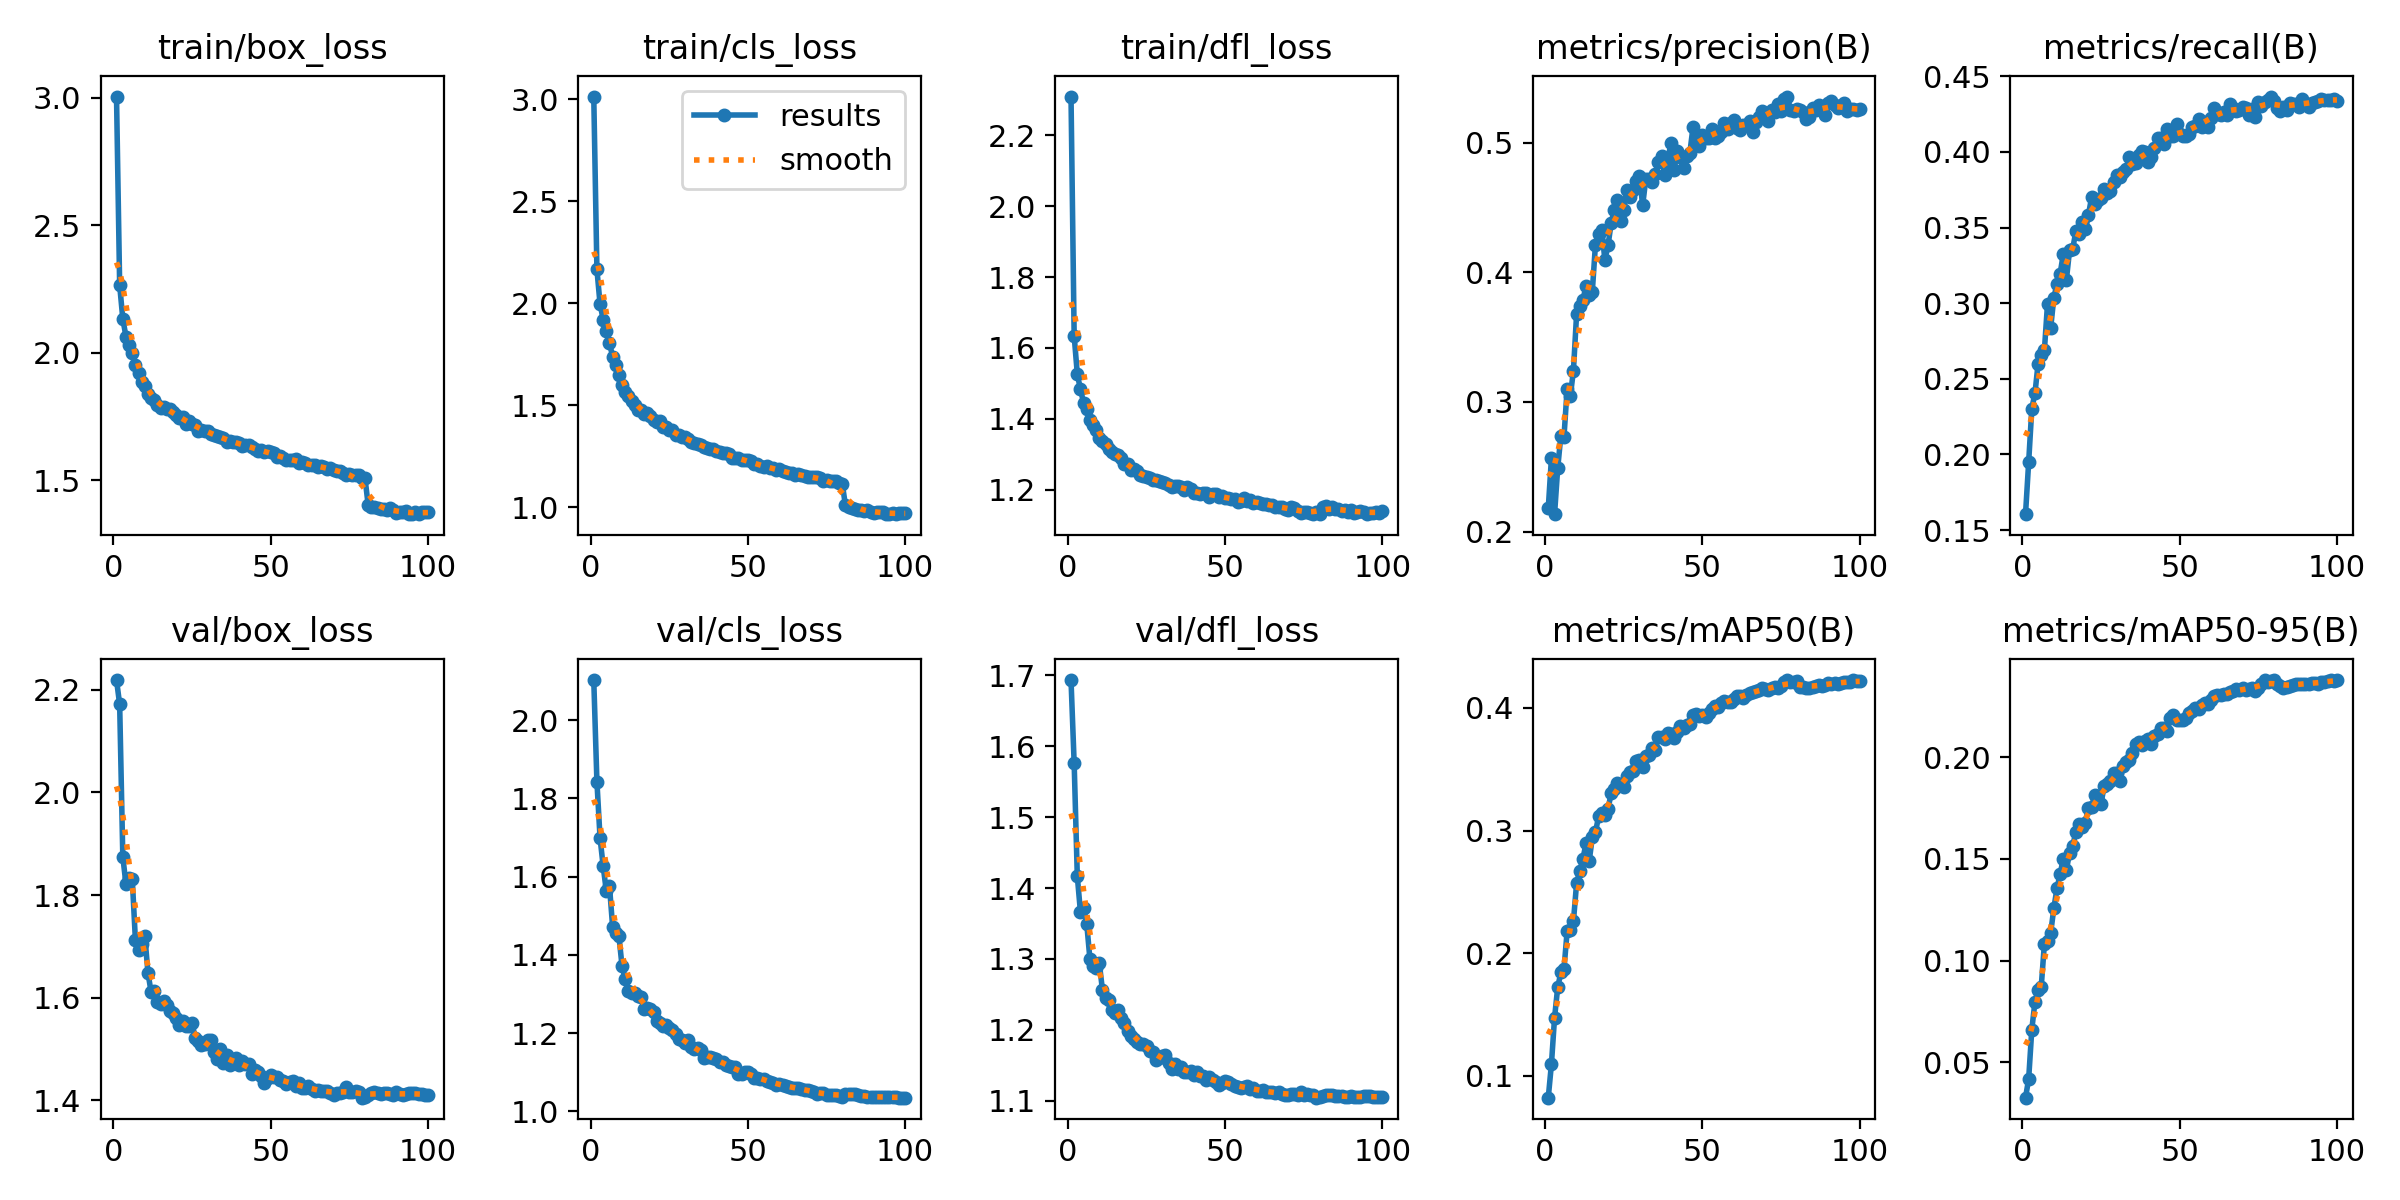

The file beside this chart, header and first rows:
epoch, time, train/box_loss, train/cls_loss, train/dfl_loss, metrics/precision(B), metrics/recall(B), metrics/mAP50(B), metrics/mAP50-95(B), val/box_loss, val/cls_loss, val/dfl_loss, lr/pg0, lr/pg1, lr/pg2
1, 165.1, 3.004, 3.013, 2.309, 0.2179, 0.1605, 0.08233, 0.03261, 2.219, 2.102, 1.694, 0.001997, 0.001997, 0.08202
2, 317, 2.264, 2.166, 1.634, 0.2564, 0.1948, 0.1095, 0.04182, 2.171, 1.843, 1.576, 0.003996, 0.003996, 0.06402
3, 464.7, 2.133, 1.996, 1.527, 0.2134, 0.2303, 0.1475, 0.0661, 1.875, 1.699, 1.417, 0.005991, 0.005991, 0.04602
4, 611.5, 2.063, 1.92, 1.483, 0.2488, 0.2404, 0.1722, 0.0798, 1.821, 1.626, 1.366, 0.00798, 0.00798, 0.02801
5, 756.8, 2.028, 1.865, 1.446, 0.274, 0.26, 0.1844, 0.08552, 1.834, 1.563, 1.371, 0.009958, 0.009958, 0.009985
6, 901.4, 1.998, 1.805, 1.427, 0.2732, 0.2656, 0.1872, 0.08726, 1.832, 1.575, 1.35, 0.009939, 0.009939, 0.009939
7, 1047, 1.953, 1.738, 1.398, 0.3099, 0.2689, 0.218, 0.1082, 1.713, 1.471, 1.3, 0.009912, 0.009912, 0.009912
8, 1192, 1.92, 1.699, 1.383, 0.3043, 0.2997, 0.2194, 0.1095, 1.693, 1.455, 1.29, 0.009881, 0.009881, 0.009881
9, 1338, 1.886, 1.651, 1.368, 0.3241, 0.2837, 0.2261, 0.1136, 1.704, 1.448, 1.287, 0.009844, 0.009844, 0.009844
10, 1482, 1.867, 1.6, 1.346, 0.3674, 0.3036, 0.2569, 0.1257, 1.72, 1.371, 1.294, 0.009803, 0.009803, 0.009803
11, 1626, 1.837, 1.564, 1.339, 0.374, 0.3127, 0.267, 0.1355, 1.648, 1.338, 1.256, 0.009758, 0.009758, 0.009758
12, 1771, 1.821, 1.547, 1.33, 0.3785, 0.3195, 0.2765, 0.1425, 1.611, 1.309, 1.244, 0.009707, 0.009707, 0.009707
13, 1916, 1.812, 1.522, 1.314, 0.3894, 0.3324, 0.2898, 0.1501, 1.614, 1.304, 1.242, 0.009652, 0.009652, 0.009652
14, 2060, 1.794, 1.5, 1.307, 0.3822, 0.3156, 0.2749, 0.1445, 1.593, 1.303, 1.228, 0.009593, 0.009593, 0.009593
15, 2205, 1.783, 1.478, 1.301, 0.385, 0.335, 0.2944, 0.1531, 1.587, 1.294, 1.223, 0.009529, 0.009529, 0.009529
16, 2350, 1.785, 1.477, 1.298, 0.4213, 0.3358, 0.2985, 0.1562, 1.593, 1.292, 1.228, 0.00946, 0.00946, 0.00946
17, 2494, 1.778, 1.46, 1.289, 0.4292, 0.3476, 0.3116, 0.1633, 1.586, 1.263, 1.216, 0.009388, 0.009388, 0.009388
18, 2639, 1.778, 1.464, 1.273, 0.4328, 0.346, 0.3146, 0.1671, 1.575, 1.265, 1.209, 0.009311, 0.009311, 0.009311
19, 2784, 1.766, 1.447, 1.271, 0.4095, 0.3539, 0.3126, 0.1658, 1.57, 1.261, 1.199, 0.009229, 0.009229, 0.009229
20, 2928, 1.755, 1.426, 1.255, 0.4206, 0.3491, 0.3175, 0.1679, 1.561, 1.255, 1.191, 0.009144, 0.009144, 0.009144
21, 3073, 1.742, 1.419, 1.257, 0.438, 0.3583, 0.3306, 0.1751, 1.546, 1.231, 1.187, 0.009055, 0.009055, 0.009055
22, 3218, 1.746, 1.423, 1.252, 0.4482, 0.37, 0.3341, 0.1755, 1.555, 1.227, 1.182, 0.008961, 0.008961, 0.008961
23, 3360, 1.721, 1.392, 1.242, 0.4554, 0.3655, 0.339, 0.1813, 1.545, 1.218, 1.18, 0.008864, 0.008864, 0.008864
24, 3503, 1.732, 1.393, 1.239, 0.4392, 0.3682, 0.3371, 0.1787, 1.544, 1.222, 1.18, 0.008763, 0.008763, 0.008763
25, 3645, 1.721, 1.379, 1.236, 0.4477, 0.3695, 0.3358, 0.177, 1.551, 1.214, 1.177, 0.008658, 0.008658, 0.008658
26, 3787, 1.717, 1.377, 1.234, 0.4637, 0.3755, 0.3444, 0.1858, 1.522, 1.208, 1.17, 0.00855, 0.00855, 0.00855
27, 3930, 1.691, 1.353, 1.227, 0.4577, 0.373, 0.3475, 0.1869, 1.516, 1.197, 1.169, 0.008439, 0.008439, 0.008439
28, 4072, 1.698, 1.357, 1.228, 0.4636, 0.3744, 0.3487, 0.1882, 1.508, 1.186, 1.158, 0.008323, 0.008323, 0.008323
29, 4215, 1.692, 1.343, 1.224, 0.4705, 0.38, 0.3565, 0.1923, 1.509, 1.182, 1.16, 0.008205, 0.008205, 0.008205
30, 4357, 1.693, 1.346, 1.221, 0.4742, 0.3848, 0.3576, 0.1925, 1.517, 1.175, 1.163, 0.008084, 0.008084, 0.008084
31, 4499, 1.683, 1.335, 1.22, 0.4516, 0.3836, 0.3518, 0.1884, 1.518, 1.181, 1.164, 0.00796, 0.00796, 0.00796
32, 4641, 1.679, 1.322, 1.215, 0.4716, 0.3866, 0.3604, 0.1955, 1.495, 1.165, 1.153, 0.007832, 0.007832, 0.007832
33, 4784, 1.674, 1.315, 1.208, 0.4716, 0.3885, 0.3618, 0.1978, 1.481, 1.161, 1.145, 0.007702, 0.007702, 0.007702
34, 4926, 1.671, 1.311, 1.211, 0.4693, 0.3964, 0.3671, 0.1986, 1.499, 1.161, 1.152, 0.00757, 0.00757, 0.00757
35, 5068, 1.663, 1.305, 1.21, 0.4759, 0.3918, 0.3653, 0.2022, 1.472, 1.156, 1.144, 0.007435, 0.007435, 0.007435
36, 5210, 1.65, 1.294, 1.207, 0.485, 0.3925, 0.3765, 0.2062, 1.488, 1.138, 1.147, 0.007297, 0.007297, 0.007297
37, 5352, 1.654, 1.289, 1.201, 0.4899, 0.398, 0.376, 0.2073, 1.469, 1.14, 1.141, 0.007158, 0.007158, 0.007158
38, 5495, 1.648, 1.289, 1.207, 0.4747, 0.4004, 0.3747, 0.2061, 1.472, 1.14, 1.141, 0.007016, 0.007016, 0.007016
39, 5637, 1.649, 1.286, 1.201, 0.4864, 0.4002, 0.3796, 0.2077, 1.483, 1.136, 1.142, 0.006872, 0.006872, 0.006872
40, 5779, 1.644, 1.277, 1.19, 0.4999, 0.3935, 0.3789, 0.2091, 1.47, 1.134, 1.137, 0.006727, 0.006727, 0.006727
41, 5921, 1.634, 1.27, 1.192, 0.4789, 0.3969, 0.3752, 0.2067, 1.477, 1.128, 1.141, 0.00658, 0.00658, 0.00658
42, 6064, 1.636, 1.265, 1.188, 0.4937, 0.4025, 0.3806, 0.2105, 1.47, 1.126, 1.135, 0.006431, 0.006431, 0.006431
43, 6206, 1.639, 1.268, 1.192, 0.4891, 0.4091, 0.3851, 0.2115, 1.47, 1.118, 1.135, 0.006281, 0.006281, 0.006281
44, 6348, 1.628, 1.262, 1.192, 0.4805, 0.409, 0.3837, 0.2141, 1.451, 1.116, 1.129, 0.00613, 0.00613, 0.00613
45, 6490, 1.621, 1.242, 1.178, 0.4899, 0.4052, 0.3857, 0.2144, 1.459, 1.113, 1.134, 0.005978, 0.005978, 0.005978
46, 6632, 1.615, 1.241, 1.189, 0.4918, 0.4151, 0.3866, 0.2129, 1.456, 1.113, 1.128, 0.005824, 0.005824, 0.005824
47, 6773, 1.618, 1.241, 1.188, 0.5117, 0.4105, 0.3943, 0.2192, 1.447, 1.097, 1.126, 0.00567, 0.00567, 0.00567
48, 6915, 1.608, 1.23, 1.181, 0.4979, 0.4104, 0.3949, 0.2207, 1.434, 1.096, 1.122, 0.005516, 0.005516, 0.005516
49, 7058, 1.612, 1.232, 1.181, 0.4975, 0.4184, 0.3933, 0.2181, 1.444, 1.101, 1.124, 0.005361, 0.005361, 0.005361
50, 7200, 1.61, 1.232, 1.176, 0.5055, 0.4117, 0.3942, 0.2183, 1.449, 1.1, 1.127, 0.005205, 0.005205, 0.005205
51, 7341, 1.606, 1.229, 1.178, 0.5039, 0.4105, 0.3929, 0.2181, 1.445, 1.096, 1.126, 0.00505, 0.00505, 0.00505
52, 7483, 1.589, 1.211, 1.175, 0.5038, 0.4106, 0.3957, 0.2192, 1.446, 1.087, 1.123, 0.004895, 0.004895, 0.004895
53, 7625, 1.595, 1.211, 1.173, 0.5107, 0.4122, 0.3994, 0.2218, 1.44, 1.084, 1.121, 0.004739, 0.004739, 0.004739
54, 7768, 1.588, 1.205, 1.166, 0.5035, 0.4164, 0.4014, 0.2228, 1.437, 1.083, 1.12, 0.004584, 0.004584, 0.004584
55, 7910, 1.58, 1.196, 1.168, 0.505, 0.4174, 0.401, 0.2242, 1.431, 1.084, 1.117, 0.00443, 0.00443, 0.00443
56, 8051, 1.581, 1.203, 1.176, 0.5081, 0.4221, 0.4038, 0.2239, 1.436, 1.078, 1.119, 0.004276, 0.004276, 0.004276
57, 8193, 1.579, 1.194, 1.168, 0.5149, 0.4167, 0.4056, 0.2258, 1.437, 1.074, 1.12, 0.004122, 0.004122, 0.004122
58, 8336, 1.582, 1.192, 1.17, 0.5101, 0.4201, 0.4048, 0.2266, 1.428, 1.073, 1.116, 0.00397, 0.00397, 0.00397
59, 8478, 1.568, 1.182, 1.163, 0.5152, 0.4164, 0.4047, 0.2263, 1.433, 1.068, 1.117, 0.003819, 0.003819, 0.003819
60, 8619, 1.57, 1.186, 1.165, 0.5178, 0.4224, 0.4072, 0.2281, 1.424, 1.07, 1.114, 0.003669, 0.003669, 0.003669
... 40 more rows
